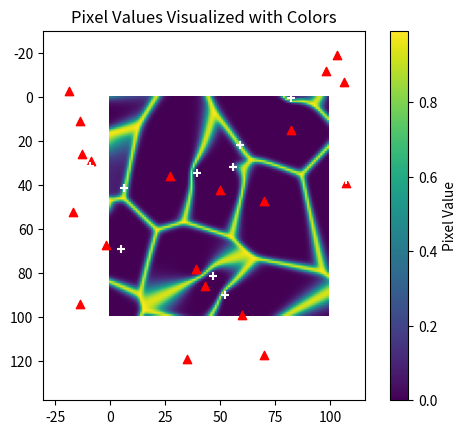

Python code for this plot:
import time
import numpy as np
from matplotlib import pyplot as plt



def batch_softmax(matrices):  # 形状 (1, 100, 100)
    exp_matrices = np.exp(-1 * matrices) #(2,100,100)
    sum_vals = np.sum(exp_matrices, axis=0, keepdims=True)  # 形状 (1, 100, 100)
    soft=exp_matrices / sum_vals
    return soft

def relu(x,y=0.):
    return np.maximum(y, x)

def d_euclidean(x, xm):
    """
    euclidean distance
    :param x:
    :param xm:
    :return:
    """
    diff= x[np.newaxis, :, :, :] - xm[:, np.newaxis, np.newaxis, :] # Nc*n*n*dim
    dist_matrix = np.sqrt(np.sum(diff ** 2, axis=-1)) #Nc*n*n
    return dist_matrix

def d_mahalanobis(x, xm, Dm):
    """
    mahalanobis distance
    :param x:
    :param xm:
    :return:
    """
    diff= x[np.newaxis, :, :,np.newaxis, :] - xm[:, np.newaxis, np.newaxis,np.newaxis, :] # Nc*n*n*dim
    dot1=np.einsum('ijklm,imn->ijkln', diff, Dm.swapaxes(1,2))
    dot2=np.einsum('imn,ijknl->ijkml', Dm,diff.swapaxes(-1,-2))
    nor=np.einsum("ijklm,ijkml->ijk",dot1,dot2)
    dist_matrix=np.sqrt(nor) # Nc*n*n*dim Nc*dim*dim
    return dist_matrix

def d_sigmoid(field, sites, **kwargs):

    def sigmoid_t(z,move=0):
        return 1 / (1 + np.exp(-z+move))
    dist=d_euclidean(field,sites) #Ns*n*n
    # dist=np.sum(dist_field[np.newaxis,:,:,:]-sites[:,np.newaxis,np.newaxis,:],axis=-1)#n*n*dim Ns*dim -> Ns*n*n*dim ->Ns*n*n
    dist_sig=dist*sigmoid_t(dist)*2 #Ns*n*n
    return dist_sig

def cauchy_mask(dist_field, point:np.array, mask_field):
    def cauchy_distribution(x,**kwargs):
        x0=kwargs['x0'] if 'x0' in kwargs.keys() else 0
        gamma=kwargs['gamma'] if 'gamma' in kwargs.keys() else 1
        scale=kwargs['scale'] if 'scale' in kwargs.keys() else 1
        cauchy=(1.*scale/np.pi)*(gamma/((x-x0)**2+gamma**2))
        return cauchy
    mask_field=d_euclidean(mask_field,point) # Ns*n*n
    cauchy=cauchy_distribution(mask_field,gamma=5,scale=10)
    assert cauchy.shape == dist_field.shape
    masked=dist_field[:,:,:]*( cauchy+ 1)[:,:,:] # Nc*n*n , Ns*n*n ,Nc==Ns-> Nc*n*n
    return masked # Nc*n*n


def voronoi_field(field,sites,**kwargs):
    if "Dm" in kwargs:
        dist=d_mahalanobis(field,sites,kwargs["Dm"])
    else:
        dist=d_euclidean(field,sites) # Nc,r,c
    if "cauchy_field" in kwargs and "cauchy_points" in kwargs:
        dist=cauchy_mask(dist,kwargs["cauchy_points"],kwargs["cauchy_field"])
    soft=batch_softmax(dist)
    beta=5
    rho=1-np.sum(soft**beta,axis=0)
    return rho

def generate_voronoi(para,p:np.array):
    """

    :param para:
    :param p: a params 1-d array, can be divided into sites,Dm,cauchy_points.
    :return:
    """
    coordinates=para["coordinates"]
    sites_num=para["sites_num"]
    Dm_dim=para["Dm_dim"]

    shapes=[(sites_num,Dm_dim),(sites_num,Dm_dim,Dm_dim),(sites_num,Dm_dim)]
    sites_len=(shapes[0][0]*shapes[0][1])
    Dm_len=shapes[1][0]*shapes[1][1]*shapes[1][2]
    cauchy_len=shapes[2][0]*shapes[2][1]
    if p.shape[0]==1 and p.shape[1]!=1:
        p=p[0]
    sites=p[0:sites_len].reshape(shapes[0][0],shapes[0][1])
    Dm=p[sites_len:sites_len+Dm_len].reshape(shapes[1][0],shapes[1][1],shapes[1][2])
    cauchy_points=p[sites_len+Dm_len:sites_len+Dm_len+cauchy_len].reshape(shapes[2][0],shapes[2][1])

    coordinates = np.stack(coordinates, axis=-1)
    cauchy_field = coordinates.copy()
    field = voronoi_field(coordinates, sites, Dm=Dm, cauchy_field=cauchy_field, cauchy_points=cauchy_points)
    return field

def generate_gene_random(op,Nx,Ny)->np.ndarray:
    sites_num=op["sites_num"]
    margin=op["margin"]
    sites=np.ones((sites_num, 2))
    sites[:, 0] = np.random.randint(low=0 - margin, high=Nx + margin, size=sites_num)
    sites[:, 1] = np.random.randint(low=0 - margin, high=Ny + margin, size=sites_num)
    Dm = np.tile(np.array(([1, 0], [0, 1])), (sites.shape[0], 1, 1))  # Nc*dim*dim
    cauchy_points=sites.copy()
    p= np.concatenate((np.ravel(sites),np.ravel(Dm),np.ravel(cauchy_points)),axis=0)# 1-d array contains flattened: sites,Dm,cauchy points
    return p

if __name__ == '__main__':

    start_time = time.time() #计时起点
    x_len=100
    y_len=100
    coords = np.indices((x_len, y_len))
    coordinates = np.stack(coords, axis=-1)
    cauchy_field = coordinates.copy()

    # sites=np.array(([20,50],[80,50]))
    # cauchy_points=np.array(([40,20],[50,70]))

    sites=np.random.randint(low=-20, high=120, size=(20,2))
    cauchy_points=sites.copy()
    cauchy_points=cauchy_points+np.random.normal(loc=0, scale=10, size=cauchy_points.shape)


    Dm=np.tile(np.array(([1,0],[0,1])),(sites.shape[0],1,1)) #Nc*dim*dim
    Dm[0]=np.array(([1,0],[0,1]))

    # dist_field=voronoi_field(coordinates, sites, Dm=Dm, sigmoid_sites=sigmoid_sites, sigmoid_field=sigmoid_field)
    # field=voronoi_field(coordinates, sites, Dm=Dm)
    field=voronoi_field(coordinates, sites, Dm=Dm,cauchy_field=cauchy_field,cauchy_points=cauchy_points)


    print(f"代码运行时间：{time.time() - start_time:.6f} 秒")

    plt.imshow(field, cmap='viridis')  # 使用 'viridis' 颜色映射
    plt.colorbar(label='Pixel Value')  # 添加颜色条用于显示值的范围
    plt.title("Pixel Values Visualized with Colors")
    plt.scatter(sites[:,1], sites[:,0], marker='^', color='r')
    plt.scatter(cauchy_points[:,1], cauchy_points[:,0], marker='+', color='w')
    print(f"绘图消耗时间：{time.time() - start_time:.6f} 秒")
    plt.show()
